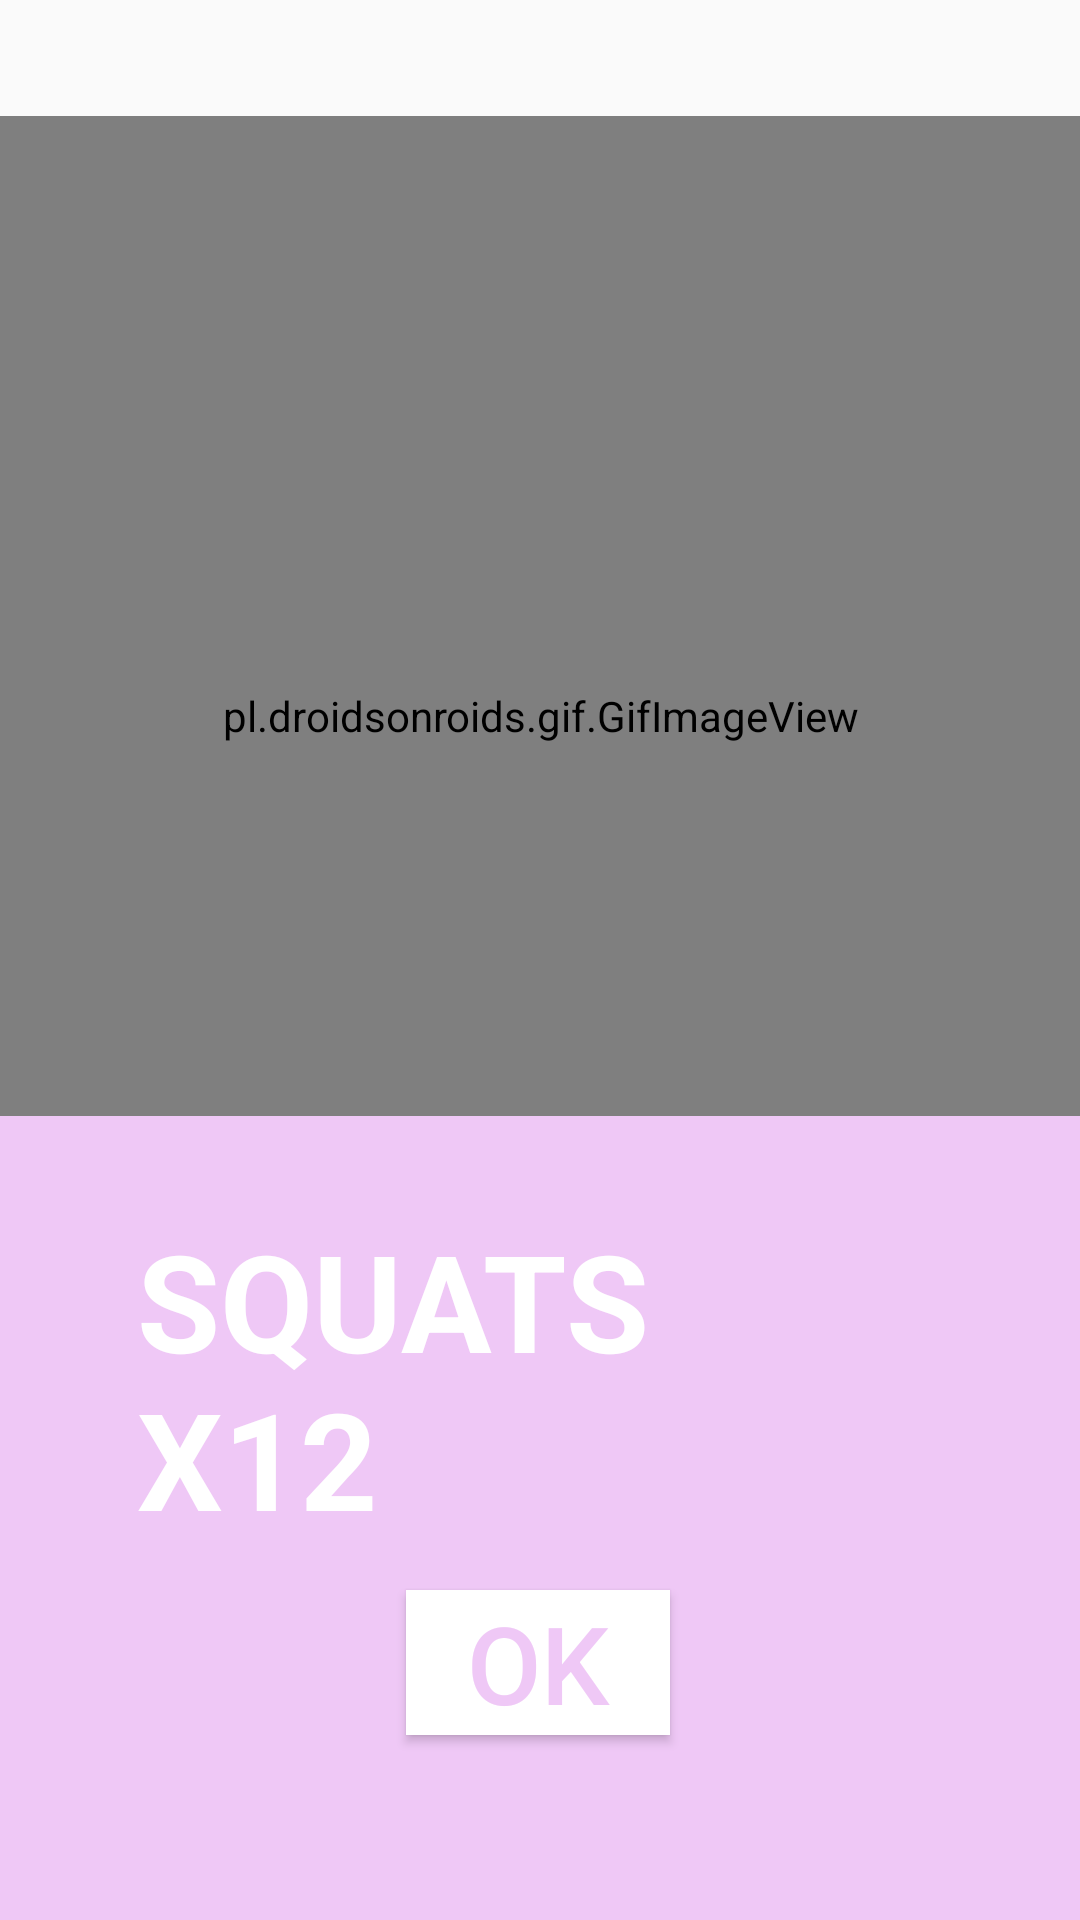

The Android layout XML behind this screen, and the referenced resources:
<!-- AndroidManifest.xml: application theme AppTheme -->
<!-- res/layout/activity_squats_training.xml -->
<?xml version="1.0" encoding="utf-8"?>

<androidx.constraintlayout.widget.ConstraintLayout xmlns:android="http://schemas.android.com/apk/res/android"
    xmlns:app="http://schemas.android.com/apk/res-auto"
    xmlns:tools="http://schemas.android.com/tools"
    android:layout_width="match_parent"
    android:layout_height="match_parent"
    tools:context=".SquatsTraining">

    <pl.droidsonroids.gif.GifImageView
        android:id="@+id/imageView1"
        android:layout_width="400dp"
        android:layout_height="400dp"
        app:layout_constraintBottom_toBottomOf="parent"
        app:layout_constraintEnd_toEndOf="parent"
        app:layout_constraintStart_toStartOf="parent"
        app:layout_constraintTop_toTopOf="parent"
        app:layout_constraintVertical_bias="0.161"
        app:srcCompat="@drawable/squatsgif" />

    <TextView
        android:id="@+id/textView6"
        android:layout_width="0dp"
        android:layout_height="268dp"
        android:background="#EFC8F6"
        app:layout_constraintBottom_toBottomOf="parent"
        app:layout_constraintEnd_toEndOf="parent"
        app:layout_constraintHorizontal_bias="0.0"
        app:layout_constraintStart_toStartOf="parent"
        app:layout_constraintTop_toTopOf="parent"
        app:layout_constraintVertical_bias="1.0" />

    <TextView
        android:id="@+id/textView7"
        android:layout_width="233dp"
        android:layout_height="215dp"
        android:background="#EFC8F6"
        android:text="SQUATS X12"
        android:textColor="#FFFFFF"
        android:textSize="45sp"
        android:textStyle="bold"
        app:layout_constraintBottom_toBottomOf="parent"
        app:layout_constraintEnd_toEndOf="parent"
        app:layout_constraintHorizontal_bias="0.359"
        app:layout_constraintStart_toStartOf="parent"
        app:layout_constraintTop_toTopOf="parent"
        app:layout_constraintVertical_bias="0.949" />

    <Button
        android:id="@+id/button6"
        android:layout_width="wrap_content"
        android:layout_height="wrap_content"
        android:background="#FFFFFF"
        android:text="@android:string/ok"
        android:textColor="#EFC8F6"
        android:textSize="36sp"
        app:layout_constraintBottom_toBottomOf="parent"
        app:layout_constraintEnd_toEndOf="parent"
        app:layout_constraintHorizontal_bias="0.498"
        app:layout_constraintStart_toStartOf="parent"
        app:layout_constraintTop_toTopOf="parent"
        app:layout_constraintVertical_bias="0.896" />
</androidx.constraintlayout.widget.ConstraintLayout>
<!-- resources referenced by this layout -->
<resources>
  <style name="AppTheme" parent="Theme.AppCompat.Light.DarkActionBar">
          
          <item name="colorPrimary">@color/colorPrimary</item>
          <item name="colorPrimaryDark">@color/colorPrimaryDark</item>
          <item name="colorAccent">@color/colorAccent</item>
      </style>
  <color name="colorPrimary">#6200EE</color>
  <color name="colorPrimaryDark">#FFE500</color>
  <color name="colorAccent">#03DAC5</color>
</resources>
